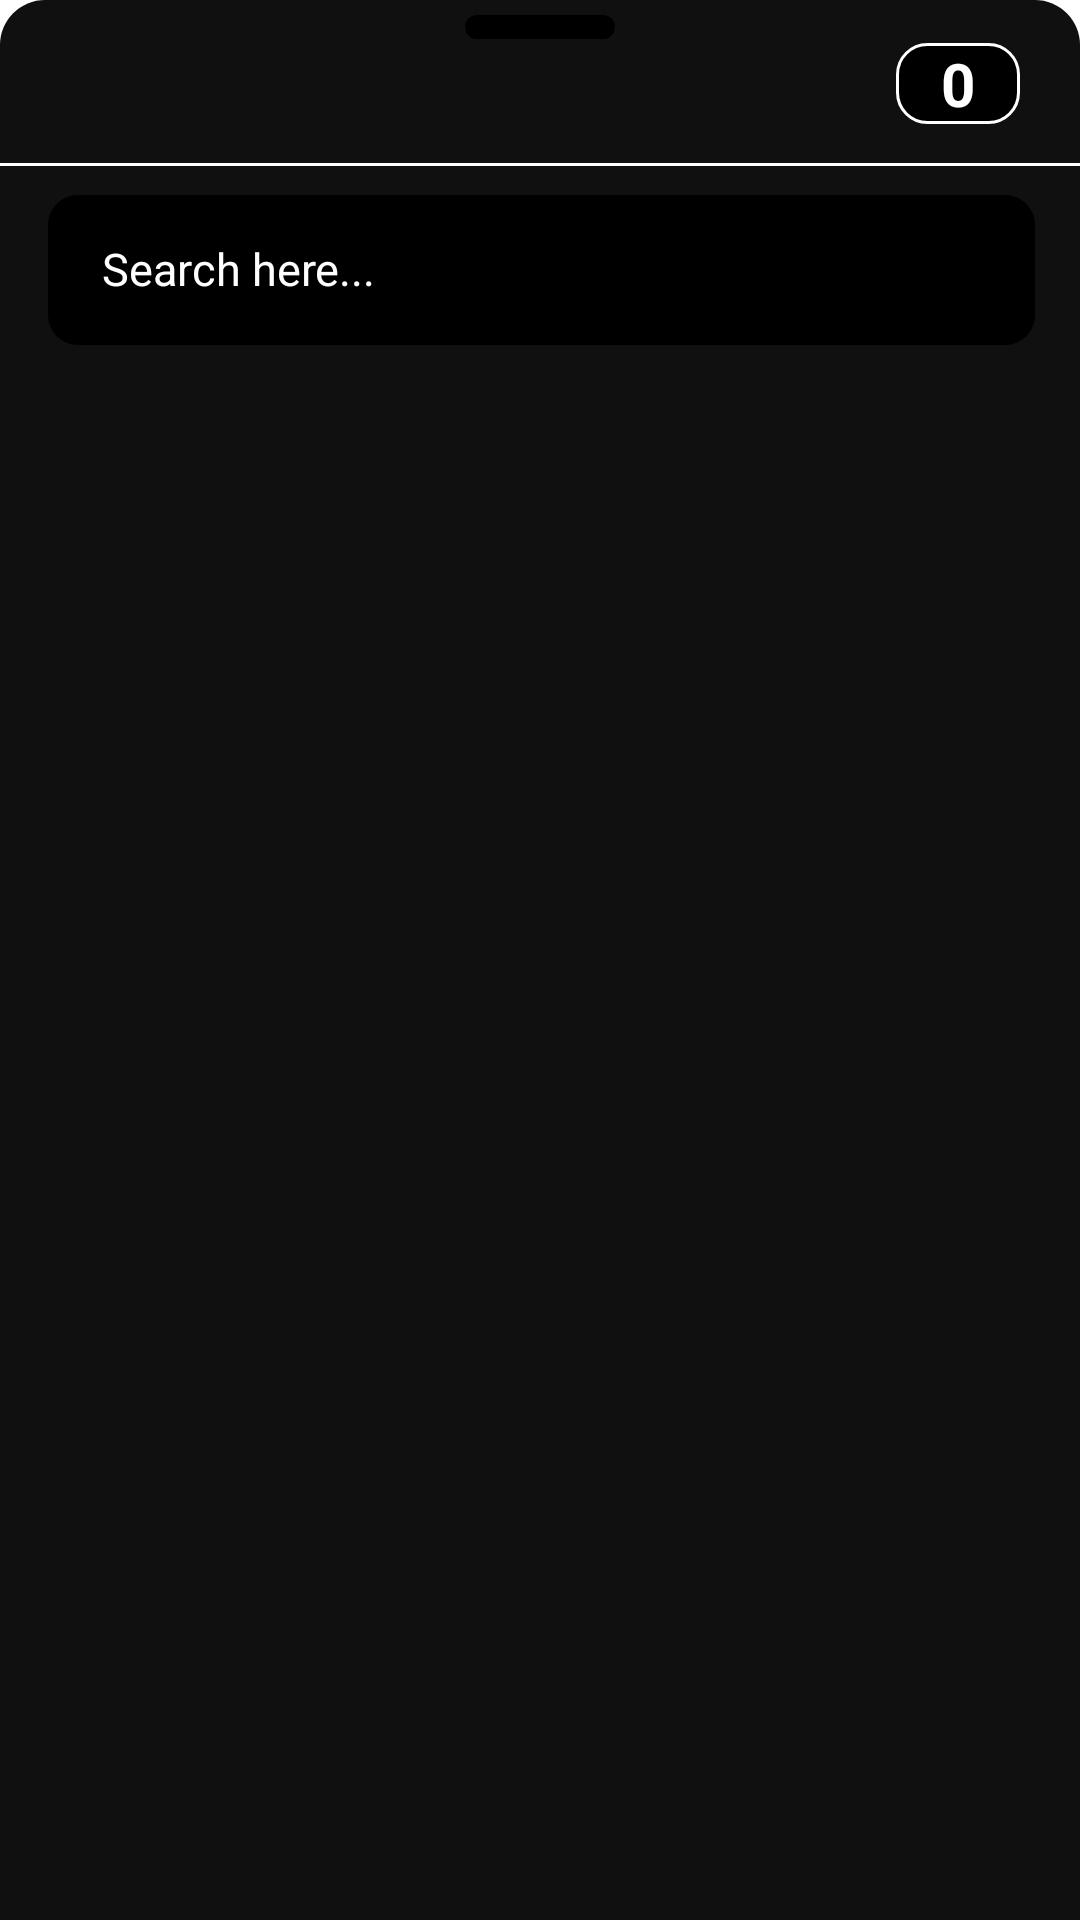

Here is an Android app screen rendered from its layout file. Give the layout XML and the strings, colors and styles it references.
<!-- AndroidManifest.xml: application theme Theme.CRINGE -->
<!-- res/layout/profile_elements_bottomsheet_layout.xml -->
<?xml version="1.0" encoding="utf-8"?>
<androidx.coordinatorlayout.widget.CoordinatorLayout xmlns:android="http://schemas.android.com/apk/res/android"
    xmlns:tools="http://schemas.android.com/tools"
    xmlns:app="http://schemas.android.com/apk/res-auto"
    android:layout_width="match_parent"
    android:layout_height="match_parent"
    android:background="@drawable/dialog_bg">


    <ImageView
        android:id="@+id/option"
        android:src="@drawable/shape_image"
        android:layout_width="@dimen/margin_50dp"
        android:layout_height="@dimen/margin_8dp"
        android:scaleType="fitXY"
        app:layout_constraintBottom_toTopOf="@+id/epd_title"
        android:layout_marginTop="@dimen/margin_5dp"
        android:layout_gravity="center_horizontal">

    </ImageView>


    <LinearLayout
        android:id="@+id/peb_title_bar"
        android:layout_width="match_parent"
        android:layout_height="wrap_content"
        android:orientation="vertical">



        <LinearLayout
            android:layout_width="wrap_content"
            android:layout_height="wrap_content"
            android:layout_gravity="center_vertical"
            android:orientation="horizontal">

            <TextView
                android:id="@+id/peb_title"
                android:layout_width="wrap_content"
                android:layout_height="wrap_content"
                android:layout_marginLeft="@dimen/margin_20dp"
                android:layout_marginTop="@dimen/margin_10dp"
                android:textColor="@color/white"
                android:textSize="@dimen/margin_30dp"
                android:textStyle="bold">

            </TextView>


        </LinearLayout>

        <View
            android:id="@+id/view6"
            android:layout_width="wrap_content"
            android:layout_height="@dimen/margin_1dp"
            android:layout_marginTop="@dimen/margin_4dp"
            android:background="@color/white"
            app:layout_constraintEnd_toEndOf="parent"
            app:layout_constraintHorizontal_bias="0.0"
            app:layout_constraintStart_toStartOf="parent" />


    </LinearLayout>

    <com.google.android.material.appbar.AppBarLayout
        android:layout_width="match_parent"
        android:layout_height="wrap_content"
        app:liftOnScroll="true"
        android:id="@+id/app_bar_layout"
        android:layout_marginTop="60dp">


        <com.google.android.material.appbar.MaterialToolbar
            android:id="@+id/tool_bar"
            android:layout_width="match_parent"
            android:layout_height="wrap_content"
            android:background="@color/dark_grey"
            android:visibility="visible">


            <androidx.constraintlayout.widget.ConstraintLayout
                android:layout_width="match_parent"
                android:layout_height="wrap_content">


                <LinearLayout
                    android:layout_width="match_parent"
                    android:layout_height="wrap_content"
                    app:layout_constraintStart_toStartOf="parent"
                    app:layout_constraintEnd_toEndOf="parent"
                    app:layout_constraintBottom_toBottomOf="parent"
                    app:layout_constraintTop_toTopOf="parent"
                    android:layout_marginTop="@dimen/margin_5dp"
                    android:layout_marginBottom="@dimen/margin_5dp"
                    android:layout_marginEnd="@dimen/margin_15dp">

                    <EditText
                        android:layout_width="0dp"
                        android:layout_height="@dimen/margin_50dp"
                        android:id="@+id/peb_search"
                        android:background="@drawable/rounded_search"
                        android:drawableStart="@drawable/ic_round_search_24"
                        android:drawablePadding="@dimen/margin_5dp"
                        android:imeOptions="actionSearch"
                        android:hint="Search here..."
                        android:textColorHint="@color/white"
                        android:paddingStart="@dimen/margin_18dp"
                        android:paddingTop="@dimen/margin_4dp"
                        android:paddingEnd="@dimen/margin_18dp"
                        android:paddingBottom="@dimen/margin_5dp"
                        android:textSize="@dimen/margin_15dp"
                        android:importantForAutofill="no"
                        android:inputType="textFilter"
                        android:layout_weight="3"
                        android:backgroundTint="@color/black"
                        android:textCursorDrawable="@color/white"
                        android:textColor="@color/white">

                    </EditText>

                </LinearLayout>


            </androidx.constraintlayout.widget.ConstraintLayout>


        </com.google.android.material.appbar.MaterialToolbar>


    </com.google.android.material.appbar.AppBarLayout>




    <androidx.recyclerview.widget.RecyclerView
        android:id="@+id/peb_recycler"
        android:layout_width="match_parent"
        android:layout_height="match_parent"
        app:layout_behavior="@string/appbar_scrolling_view_behavior"
        app:layout_constraintBottom_toBottomOf="parent"
        app:layout_constraintEnd_toEndOf="parent"
        app:layout_constraintStart_toStartOf="parent"
        tools:listitem="@layout/search_layout"/>


    <LinearLayout
        android:layout_width="wrap_content"
        android:layout_height="wrap_content"
        app:layout_anchor="@+id/peb_title_bar"
        app:layout_anchorGravity="end|center"
        android:layout_marginEnd="@dimen/margin_20dp"
        android:layout_marginTop="@dimen/margin_2dp"
        android:layout_marginBottom="@dimen/margin_2dp"
        android:paddingLeft="@dimen/margin_10dp"
        android:paddingRight="@dimen/margin_10dp"
        android:background="@drawable/count_bg">

        <TextView
            android:id="@+id/peb_count"
            android:layout_width="wrap_content"
            android:layout_height="wrap_content"
            android:layout_gravity="center"
            android:layout_marginLeft="@dimen/margin_5dp"
            android:layout_marginRight="@dimen/margin_5dp"
            android:gravity="center"
            android:text="0"
            android:textColor="@color/white"
            android:textSize="@dimen/margin_20dp"
            android:textStyle="bold" />

    </LinearLayout>


</androidx.coordinatorlayout.widget.CoordinatorLayout>
<!-- res/layout/search_layout.xml (included above) -->
<?xml version="1.0" encoding="utf-8"?>
<layout xmlns:android="http://schemas.android.com/apk/res/android"
    xmlns:app="http://schemas.android.com/apk/res-auto">

    <data>

    </data>

    <androidx.constraintlayout.widget.ConstraintLayout
        android:layout_width="match_parent"
        android:layout_height="wrap_content"
        android:padding="@dimen/margin_8dp"
        android:background="?selectableItemBackground">

        <androidx.constraintlayout.widget.ConstraintLayout
            android:id="@+id/search_profile_layout"
            android:layout_width="wrap_content"
            android:layout_height="wrap_content"
            app:layout_constraintTop_toTopOf="parent"
            app:layout_constraintBottom_toBottomOf="parent"
            app:layout_constraintStart_toStartOf="parent"
            app:layout_constraintEnd_toStartOf="@+id/search_name_layout"
            android:layout_marginEnd="@dimen/margin_10dp">

            <androidx.cardview.widget.CardView
                android:id="@+id/profile_card"
                android:layout_width="wrap_content"
                android:layout_height="wrap_content"
                android:padding="4dp"
                app:layout_constraintStart_toStartOf="parent"
                app:layout_constraintTop_toTopOf="parent"
                app:layout_constraintBottom_toBottomOf="parent"
                app:cardCornerRadius="@dimen/margin_100dp">

                <ImageView
                    android:id="@+id/search_profile"
                    android:layout_width="@dimen/margin_50dp"
                    android:layout_height="@dimen/margin_50dp"
                    android:scaleType="centerCrop">

                </ImageView>

            </androidx.cardview.widget.CardView>

            <View
                android:id="@+id/view9"
                android:layout_width="0dp"
                android:layout_height="0dp"
                android:background="@drawable/white_circle"
                app:layout_constraintBottom_toBottomOf="@id/profile_card"
                app:layout_constraintEnd_toEndOf="@id/profile_card"
                app:layout_constraintStart_toStartOf="@id/profile_card"
                app:layout_constraintTop_toTopOf="@id/profile_card" />

        </androidx.constraintlayout.widget.ConstraintLayout>

        <LinearLayout
            android:id="@+id/search_name_layout"
            android:layout_width="0dp"
            android:layout_height="0dp"
            app:layout_constraintTop_toTopOf="parent"
            app:layout_constraintBottom_toBottomOf="parent"
            app:layout_constraintEnd_toStartOf="@+id/search_follow"
            app:layout_constraintStart_toEndOf="@+id/search_profile_layout"
            android:orientation="vertical">

            <TextView
                android:id="@+id/search_profile_name"
                android:layout_width="match_parent"
                android:layout_height="0dp"
                android:layout_weight="1"
                android:textSize="@dimen/margin_18dp"
                android:textStyle="bold"
                android:textColor="@color/white">

            </TextView>

            <TextView
                android:id="@+id/search_profile_tag"
                android:layout_width="match_parent"
                android:layout_height="0dp"
                android:layout_weight="1"
                android:textColor="@color/white">

            </TextView>

        </LinearLayout>

        <android.widget.Button
            android:id="@+id/search_follow"
            android:layout_width="@dimen/margin_100dp"
            android:layout_height="@dimen/margin_30dp"
            app:layout_constraintTop_toTopOf="parent"
            app:layout_constraintBottom_toBottomOf="parent"
            app:layout_constraintEnd_toEndOf="parent"
            app:layout_constraintStart_toEndOf="@+id/search_name_layout"
            android:layout_marginStart="@dimen/margin_10dp"
            android:background="@drawable/follow_button"
            android:textColor="@color/white"
            android:text="FOLLOW"
            android:visibility="gone">

        </android.widget.Button>


    </androidx.constraintlayout.widget.ConstraintLayout>
</layout>
<!-- resources referenced by this layout -->
<resources>
  <color name="black">#FF000000</color>
  <color name="dark_grey">#101010</color>
  <color name="white">#FFFFFFFF</color>
  <dimen name="margin_100dp">100dp</dimen>
  <dimen name="margin_10dp">10dp</dimen>
  <dimen name="margin_15dp">15dp</dimen>
  <dimen name="margin_18dp">18dp</dimen>
  <dimen name="margin_1dp">1dp</dimen>
  <dimen name="margin_20dp">20dp</dimen>
  <dimen name="margin_2dp">2dp</dimen>
  <dimen name="margin_30dp">30dp</dimen>
  <dimen name="margin_4dp">4dp</dimen>
  <dimen name="margin_50dp">50dp</dimen>
  <dimen name="margin_5dp">5dp</dimen>
  <dimen name="margin_8dp">8dp</dimen>
  <!-- drawable count_bg (drawable) -->
  <?xml version="1.0" encoding="utf-8"?>
  <shape xmlns:android="http://schemas.android.com/apk/res/android"
      android:shape="rectangle">
      <solid android:color="@color/black"></solid>
      <corners android:radius="@dimen/margin_10dp"></corners>
  
      <stroke android:width="@dimen/margin_1dp" android:color="@color/white"></stroke>
  
  
  </shape>
  <!-- drawable dialog_bg (drawable) -->
  <?xml version="1.0" encoding="utf-8"?>
  <shape xmlns:android="http://schemas.android.com/apk/res/android"
      android:shape="rectangle">
  
      <solid android:color="@color/dark_grey"/>
  
      <corners android:topLeftRadius="@dimen/margin_15dp"
          android:topRightRadius="@dimen/margin_15dp"/>
  
  </shape>
  <!-- drawable follow_button (drawable) -->
  <?xml version="1.0" encoding="utf-8"?>
  <shape xmlns:android="http://schemas.android.com/apk/res/android"
      android:shape="rectangle">
      <solid android:color="#1589FF">
  
      </solid>
  
      <corners android:radius="@dimen/margin_5dp">
  
      </corners>
  
  </shape>
  <!-- drawable rounded_search (drawable) -->
  <?xml version="1.0" encoding="utf-8"?>
  <shape xmlns:android="http://schemas.android.com/apk/res/android">
  
      <solid android:color="#EAEFF3"/>
      <corners android:radius="@dimen/margin_10dp" />
  </shape>
  <!-- drawable shape_image (drawable) -->
  <?xml version="1.0" encoding="utf-8"?>
  <shape xmlns:android="http://schemas.android.com/apk/res/android"
      android:shape="rectangle">
  
      <solid android:color="@color/black" />
      <corners android:radius="@dimen/margin_30dp"/>
  
  </shape>
  <!-- drawable white_circle (drawable) -->
  <?xml version="1.0" encoding="utf-8"?>
  <shape xmlns:android="http://schemas.android.com/apk/res/android">
  
      <corners android:radius="@dimen/margin_30dp"/>
      <stroke
          android:width="@dimen/margin_2dp"
          android:color="@color/white"/>
  </shape>
  <style name="Theme.CRINGE" parent="Theme.MaterialComponents.DayNight.NoActionBar">
          
          <item name="colorPrimary">@color/purple_500</item>
          <item name="colorPrimaryVariant">@color/black</item>
          <item name="colorOnPrimary">@color/white</item>
          
          <item name="colorSecondary">@color/teal_200</item>
          <item name="colorSecondaryVariant">@color/teal_700</item>
          <item name="colorOnSecondary">@color/black</item>
          
          <item name="android:statusBarColor">?attr/colorPrimaryVariant</item>
          
      </style>
  <color name="purple_500">#FF6200EE</color>
  <color name="teal_200">#FF03DAC5</color>
  <color name="teal_700">#FF018786</color>
</resources>
